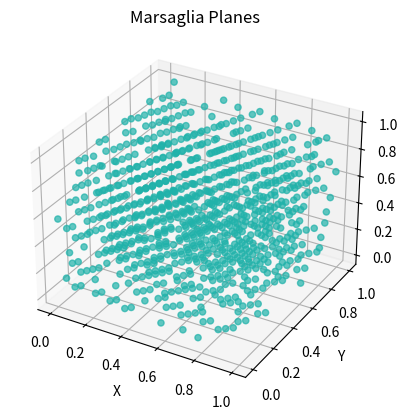

The matplotlib source for this figure:
#!/usr/bin/env python3
# -*- coding: utf-8 -*-
"""
Created on Thu Nov  4 19:45:09 2021

@author: USC\diego.costas.rodrigu
"""

import numpy as np
import matplotlib.pyplot as plt
import scipy.stats as ss
import scipy.optimize as sco
import itertools as it
import math


def LCG(a, c, m, seed, size): 
    x = seed
    output = []
    
    for i in range(size):
        x = (a*x + c)%m
        output.append(x)
    
    normalized_output = [i/float(m) for i in output]
    
    return [output, normalized_output]

#GEN6
def chunks(lst, n):
    """Yield successive n-sized chunks from lst."""
    for i in range(0, len(lst), n):
        yield lst[i:i + n]
        
rn, nrn = LCG(16807, 0, 21474, 10, 2700) # m lower than usual in order to be able to see the periodicity

coordinates = list(chunks(nrn, 3))

X = [i[0] for i in coordinates]
Y = [i[1] for i in coordinates]
Z = [i[2] for i in coordinates]

fig = plt.figure()

ax = fig.add_subplot(111, projection="3d")

ax.scatter3D(X, Y, Z, color="lightseagreen", alpha=.7)
ax.set_xlabel("X")
ax.set_ylabel("Y")
ax.set_zlabel("Z")
ax.set_title("Marsaglia Planes")

